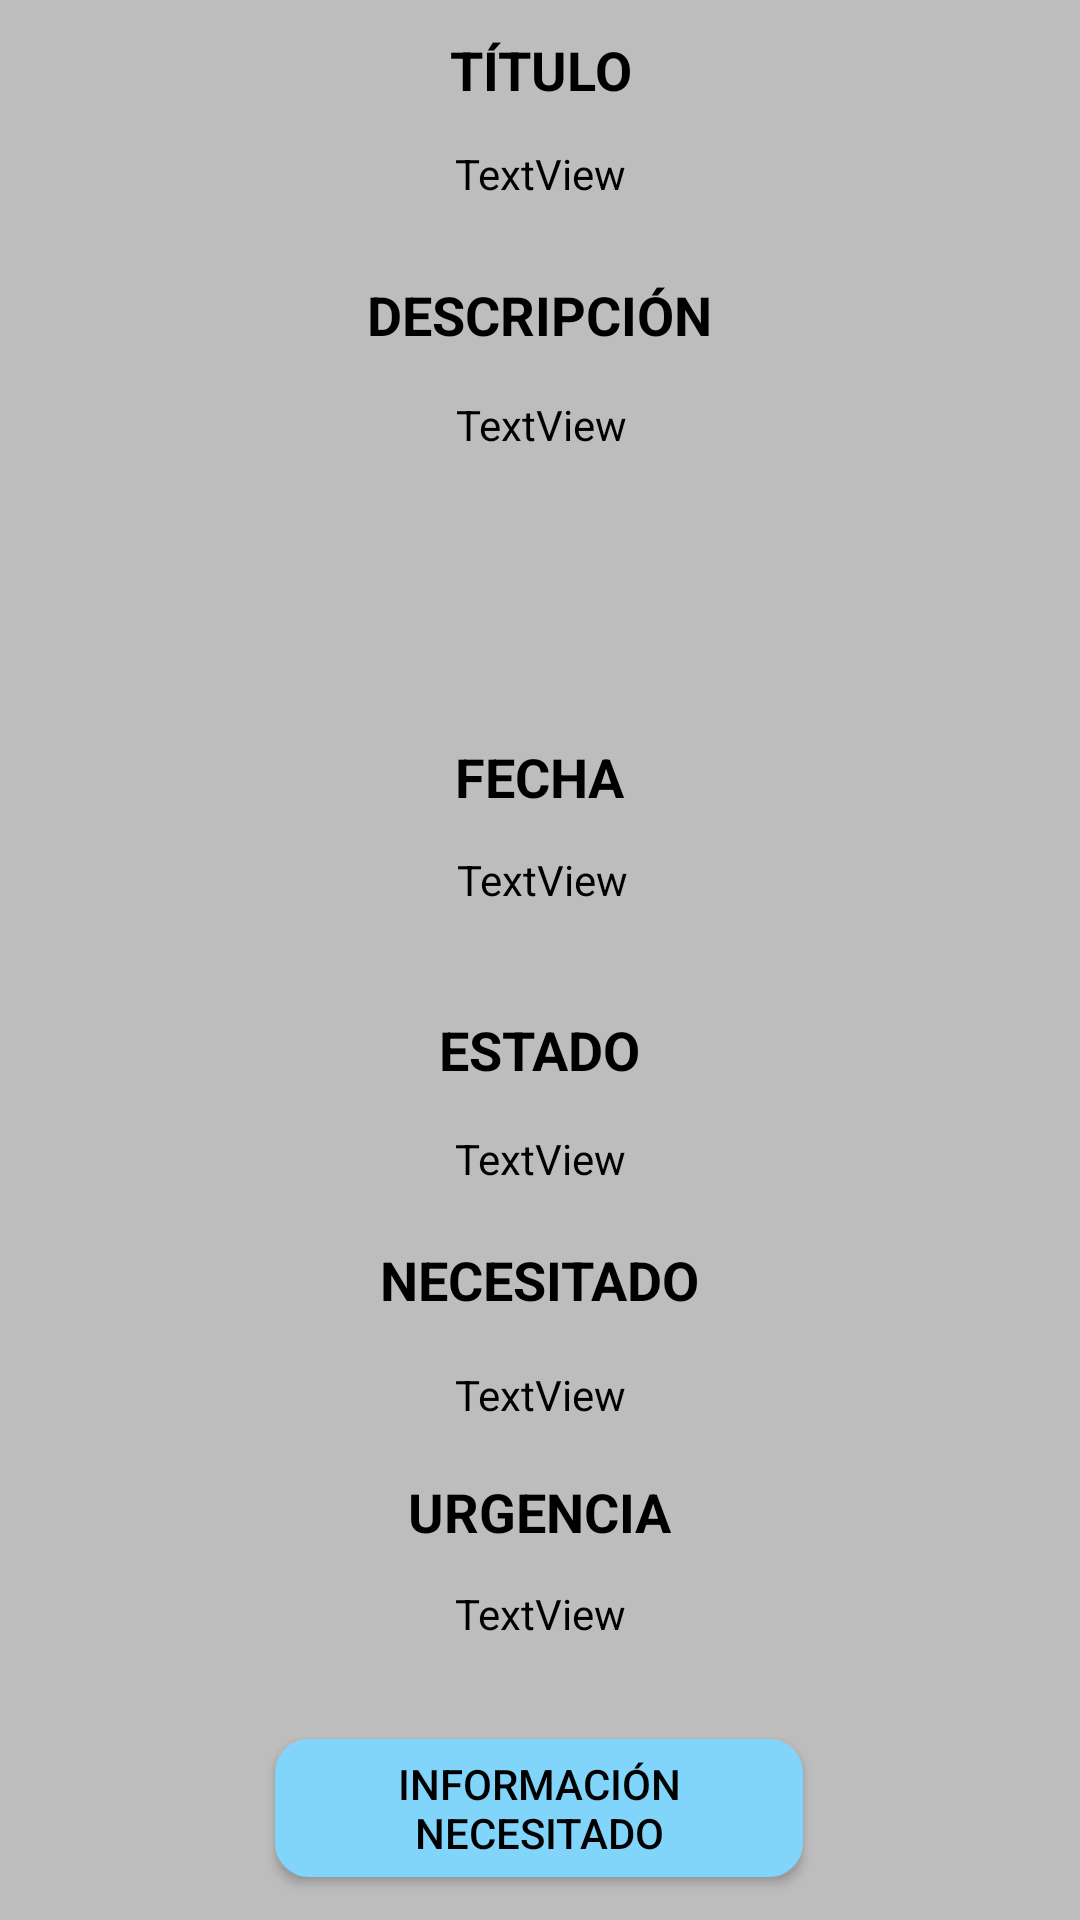

The Android layout XML behind this screen, and the referenced resources:
<!-- AndroidManifest.xml: application theme AppTheme -->
<!-- res/layout/activity_detalle_ayuda_proceso_voluntario.xml -->
<?xml version="1.0" encoding="utf-8"?>
<androidx.constraintlayout.widget.ConstraintLayout xmlns:android="http://schemas.android.com/apk/res/android"
    xmlns:app="http://schemas.android.com/apk/res-auto"
    xmlns:tools="http://schemas.android.com/tools"
    android:layout_width="match_parent"
    android:layout_height="match_parent"
    android:background="@color/background"
    tools:context=".activities.DetalleAyudaProcesoVoluntario">

    <TextView
        android:id="@+id/txUrgenciaProcesoVoluntarioDetalle1"
        android:layout_width="323dp"
        android:layout_height="37dp"
        android:text="TextView"
        android:textAlignment="center"
        android:textColor="@color/design_default_color_on_secondary"
        android:textSize="14sp"
        app:layout_constraintBottom_toBottomOf="parent"
        app:layout_constraintEnd_toEndOf="parent"
        app:layout_constraintStart_toStartOf="parent"
        app:layout_constraintTop_toBottomOf="@+id/txUrgenciaProcesoVoluntarioDetalle"
        app:layout_constraintVertical_bias="0.126" />

    <TextView
        android:id="@+id/txUrgenciaProcesoVoluntarioDetalle"
        android:layout_width="134dp"
        android:layout_height="26dp"
        android:text="URGENCIA"
        android:textAlignment="center"
        android:textColor="@color/design_default_color_on_secondary"
        android:textSize="18sp"
        android:textStyle="bold"
        app:layout_constraintBottom_toBottomOf="parent"
        app:layout_constraintEnd_toEndOf="parent"
        app:layout_constraintHorizontal_bias="0.498"
        app:layout_constraintStart_toStartOf="parent"
        app:layout_constraintTop_toTopOf="parent"
        app:layout_constraintVertical_bias="0.801" />

    <TextView
        android:id="@+id/txNecesitadoProcesoVoluntarioDetalle1"
        android:layout_width="323dp"
        android:layout_height="37dp"
        android:text="TextView"
        android:textAlignment="center"
        android:textColor="@color/design_default_color_on_secondary"
        android:textSize="14sp"
        app:layout_constraintBottom_toBottomOf="parent"
        app:layout_constraintEnd_toEndOf="parent"
        app:layout_constraintStart_toStartOf="parent"
        app:layout_constraintTop_toBottomOf="@+id/txNecesitadoProcesoVoluntarioDetalle"
        app:layout_constraintVertical_bias="0.093" />

    <TextView
        android:id="@+id/txNecesitadoProcesoVoluntarioDetalle"
        android:layout_width="134dp"
        android:layout_height="26dp"
        android:text="NECESITADO"
        android:textAlignment="center"
        android:textColor="@color/design_default_color_on_secondary"
        android:textSize="18sp"
        android:textStyle="bold"
        app:layout_constraintBottom_toBottomOf="parent"
        app:layout_constraintEnd_toEndOf="parent"
        app:layout_constraintHorizontal_bias="0.498"
        app:layout_constraintStart_toStartOf="parent"
        app:layout_constraintTop_toTopOf="parent"
        app:layout_constraintVertical_bias="0.675" />

    <TextView
        android:id="@+id/txTituloProcesoVoluntarioDetalle1"
        android:layout_width="323dp"
        android:layout_height="37dp"
        android:text="TextView"
        android:textAlignment="center"
        android:textColor="@color/design_default_color_on_secondary"
        android:textSize="14sp"
        app:layout_constraintBottom_toBottomOf="parent"
        app:layout_constraintEnd_toEndOf="parent"
        app:layout_constraintStart_toStartOf="parent"
        app:layout_constraintTop_toBottomOf="@+id/txTituloProcesoVoluntarioDetalle"
        app:layout_constraintVertical_bias="0.025" />

    <TextView
        android:id="@+id/txDescripcionProcesoVoluntarioDetalle"
        android:layout_width="134dp"
        android:layout_height="26dp"
        android:text="DESCRIPCIÓN"
        android:textAlignment="center"
        android:textColor="@color/design_default_color_on_secondary"
        android:textSize="18sp"
        android:textStyle="bold"
        app:layout_constraintBottom_toBottomOf="parent"
        app:layout_constraintEnd_toEndOf="parent"
        app:layout_constraintHorizontal_bias="0.498"
        app:layout_constraintStart_toStartOf="parent"
        app:layout_constraintTop_toTopOf="parent"
        app:layout_constraintVertical_bias="0.151" />

    <TextView
        android:id="@+id/txTituloProcesoVoluntarioDetalle"
        android:layout_width="63dp"
        android:layout_height="23dp"
        android:text="TÍTULO"
        android:textAlignment="center"
        android:textColor="@color/design_default_color_on_secondary"
        android:textSize="18sp"
        android:textStyle="bold"
        app:layout_constraintBottom_toBottomOf="parent"
        app:layout_constraintEnd_toEndOf="parent"
        app:layout_constraintStart_toStartOf="parent"
        app:layout_constraintTop_toTopOf="parent"
        app:layout_constraintVertical_bias="0.018" />

    <TextView
        android:id="@+id/txDescripcionProcesoVoluntarioDetalle1"
        android:layout_width="321dp"
        android:layout_height="120dp"
        android:text="TextView"
        android:textAlignment="center"
        android:textColor="@color/design_default_color_on_secondary"
        android:textSize="14sp"
        app:layout_constraintBottom_toBottomOf="parent"
        app:layout_constraintEnd_toEndOf="parent"
        app:layout_constraintHorizontal_bias="0.511"
        app:layout_constraintStart_toStartOf="parent"
        app:layout_constraintTop_toBottomOf="@+id/txDescripcionProcesoVoluntarioDetalle"
        app:layout_constraintVertical_bias="0.033" />

    <TextView
        android:id="@+id/txFechaProcesoVoluntarioDetalle"
        android:layout_width="134dp"
        android:layout_height="26dp"
        android:text="FECHA"
        android:textAlignment="center"
        android:textColor="@color/design_default_color_on_secondary"
        android:textSize="18sp"
        android:textStyle="bold"
        app:layout_constraintBottom_toBottomOf="parent"
        app:layout_constraintEnd_toEndOf="parent"
        app:layout_constraintHorizontal_bias="0.498"
        app:layout_constraintStart_toStartOf="parent"
        app:layout_constraintTop_toTopOf="parent"
        app:layout_constraintVertical_bias="0.402" />

    <TextView
        android:id="@+id/txEstadoProcesoVoluntarioDetalle"
        android:layout_width="134dp"
        android:layout_height="26dp"
        android:text="ESTADO"
        android:textAlignment="center"
        android:textColor="@color/design_default_color_on_secondary"
        android:textSize="18sp"
        android:textStyle="bold"
        app:layout_constraintBottom_toBottomOf="parent"
        app:layout_constraintEnd_toEndOf="parent"
        app:layout_constraintHorizontal_bias="0.498"
        app:layout_constraintStart_toStartOf="parent"
        app:layout_constraintTop_toTopOf="parent"
        app:layout_constraintVertical_bias="0.55" />

    <TextView
        android:id="@+id/txFechaProcesoVoluntarioDetalle1"
        android:layout_width="323dp"
        android:layout_height="37dp"
        android:text="TextView"
        android:textAlignment="center"
        android:textColor="@color/design_default_color_on_secondary"
        android:textSize="14sp"
        app:layout_constraintBottom_toBottomOf="parent"
        app:layout_constraintEnd_toEndOf="parent"
        app:layout_constraintHorizontal_bias="0.522"
        app:layout_constraintStart_toStartOf="parent"
        app:layout_constraintTop_toBottomOf="@+id/txFechaProcesoVoluntarioDetalle"
        app:layout_constraintVertical_bias="0.033" />

    <TextView
        android:id="@+id/txEstadoProcesoVoluntarioDetalle1"
        android:layout_width="323dp"
        android:layout_height="37dp"
        android:text="TextView"
        android:textAlignment="center"
        android:textColor="@color/design_default_color_on_secondary"
        android:textSize="14sp"
        app:layout_constraintBottom_toBottomOf="parent"
        app:layout_constraintEnd_toEndOf="parent"
        app:layout_constraintStart_toStartOf="parent"
        app:layout_constraintTop_toBottomOf="@+id/txEstadoProcesoVoluntarioDetalle"
        app:layout_constraintVertical_bias="0.054" />

    <Button
        android:id="@+id/btnInformacionNecesitado"
        android:layout_width="176dp"
        android:layout_height="46dp"
        android:background="@drawable/redondeo"
        android:backgroundTint="@color/azulClaro"
        android:text="INFORMACIÓN NECESITADO"
        android:textColor="@color/design_default_color_on_secondary"
        app:layout_constraintBottom_toBottomOf="parent"
        app:layout_constraintEnd_toEndOf="parent"
        app:layout_constraintHorizontal_bias="0.498"
        app:layout_constraintStart_toStartOf="parent"
        app:layout_constraintTop_toTopOf="parent"
        app:layout_constraintVertical_bias="0.976" />

</androidx.constraintlayout.widget.ConstraintLayout>
<!-- resources referenced by this layout -->
<resources>
  <color name="azulClaro">#81D4FA</color>
  <color name="background">#BDBDBD</color>
  <!-- drawable redondeo (drawable) -->
  <?xml version="1.0" encoding="utf-8"?>
  <shape xmlns:android="http://schemas.android.com/apk/res/android" android:shape="rectangle">
      <solid android:color="#ffffff"/>
  
      <stroke android:width="3dp"
          android:color="@android:color/black"/>
  
      <padding android:left="1dp"
          android:top="1dp"
          android:right="1dp"
          android:color="@android:color/darker_gray"
          android:bottom="1dp"/>
  
      <corners android:radius="30px"/>
  </shape>
  <style name="AppTheme" parent="Theme.AppCompat.Light.DarkActionBar">
          
          <item name="colorPrimary">@color/grisOscuro</item>
          <item name="colorPrimaryDark">@color/colorPrimaryDark</item>
          <item name="colorAccent">@color/colorAccent</item>
      </style>
  <color name="grisOscuro">#757575</color>
  <color name="colorPrimaryDark">#3700B3</color>
  <color name="colorAccent">#03DAC5</color>
</resources>
